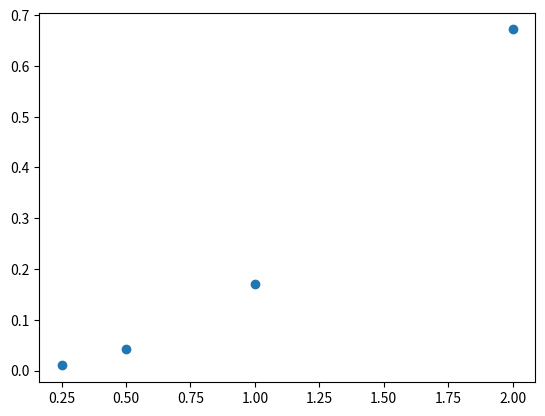

Here is the Python script that generated this plot:
import numpy as np
import math as ma
import matplotlib.pyplot as plt
#straight line y=2x-1
#x interval 10 and step =1
x_list=[0.5,1.5,2.5,3.5,4.5,5.5,6.5,7.5,8.5,9.5]
x = np.array(x_list)
y = 2*x-1
Y = np.sum(y)
#Parabola y=2x^2+3x-2
#x interval 10 and step 1
a_list=[0.5,1.5,2.5,3.5,4.5,5.5,6.5,7.5,8.5,9.5]
a = np.array(a_list)
b = 2*a**2+3*a-2
B = np.sum(b)

#complicated y=(2x+3)e^-0.2x
#x interval 10 and step 1
n_list=[0.5,1.5,2.5,3.5,4.5,5.5,6.5,7.5,8.5,9.5]
n = np.array(n_list)
m = (2*n+3)*ma.e**(-0.2*n)
M=np.sum(m)

print ("x from 0 to 10")
print (Y,"area y=2x-1"),(B,"area 2x^2+3x-2"),(M,"area (2x+3)e^-0.2x")
# We Know actual area under the curve by integration
# Which is 90,796.7,42.67
#k=percent diff 1 q=percent diff 2 j=percent diff 3
k=(0/((90+90)/2))
q=((796.7-795)/((796.7+795)/2))*100
j=((M-42.67)/((M+42.67)/2))*100

print ("percent diff:"),k,q,j
# if we have x step of 2
i_list=[1,3,5,7,9]
i = np.array(i_list)
I = (2*i+3)*ma.e**(-0.2*i)
U = np.sum(2*I)
u = (U-42.67)/((U+42.67)/2)*100

# if we have x step of 0.5
w_list=[0.25,0.75,1.25,1.75,2.25,2.75,3.25,3.75,4.25,4.75,5.25,5.75,6.25,6.75,7.25,7.75,8.25,8.75,9.25,9.75]
w = np.array(w_list)
R = (2*w+3)*ma.e**(-0.2*w)
W = np.sum(0.5*R)
r=(W-42.67)/((W+42.67)/2)*100

# if we have x step of 0.25
g_list=[0.125,0.375,0.625,0.875,1.125,1.375,1.625,1.875,2.125,2.375,2.625,2.875,3.125,3.375,3.625,3.875,4.125,4.375,4.625,4.875,5.125,5.375,5.625,5.875,6.125,6.375,6.625,6.875,7.125,7.375,7.625,7.875,8.125,8.375,8.625,8.875,9.125,9.375,9.625,9.875]
g = np.array(g_list)
G = (2*g+3)*ma.e**(-0.2*g)
h = np.sum(0.25*G)
H =(h-42.67)/((h+42.67)/2)*100

t=[0.25,0.5,1,2]
v=[H,r,j,u]
plt.scatter(t,v)
plt.show()
# So far we have step of 0.25,0.5,1,2 and H,r,j,u
